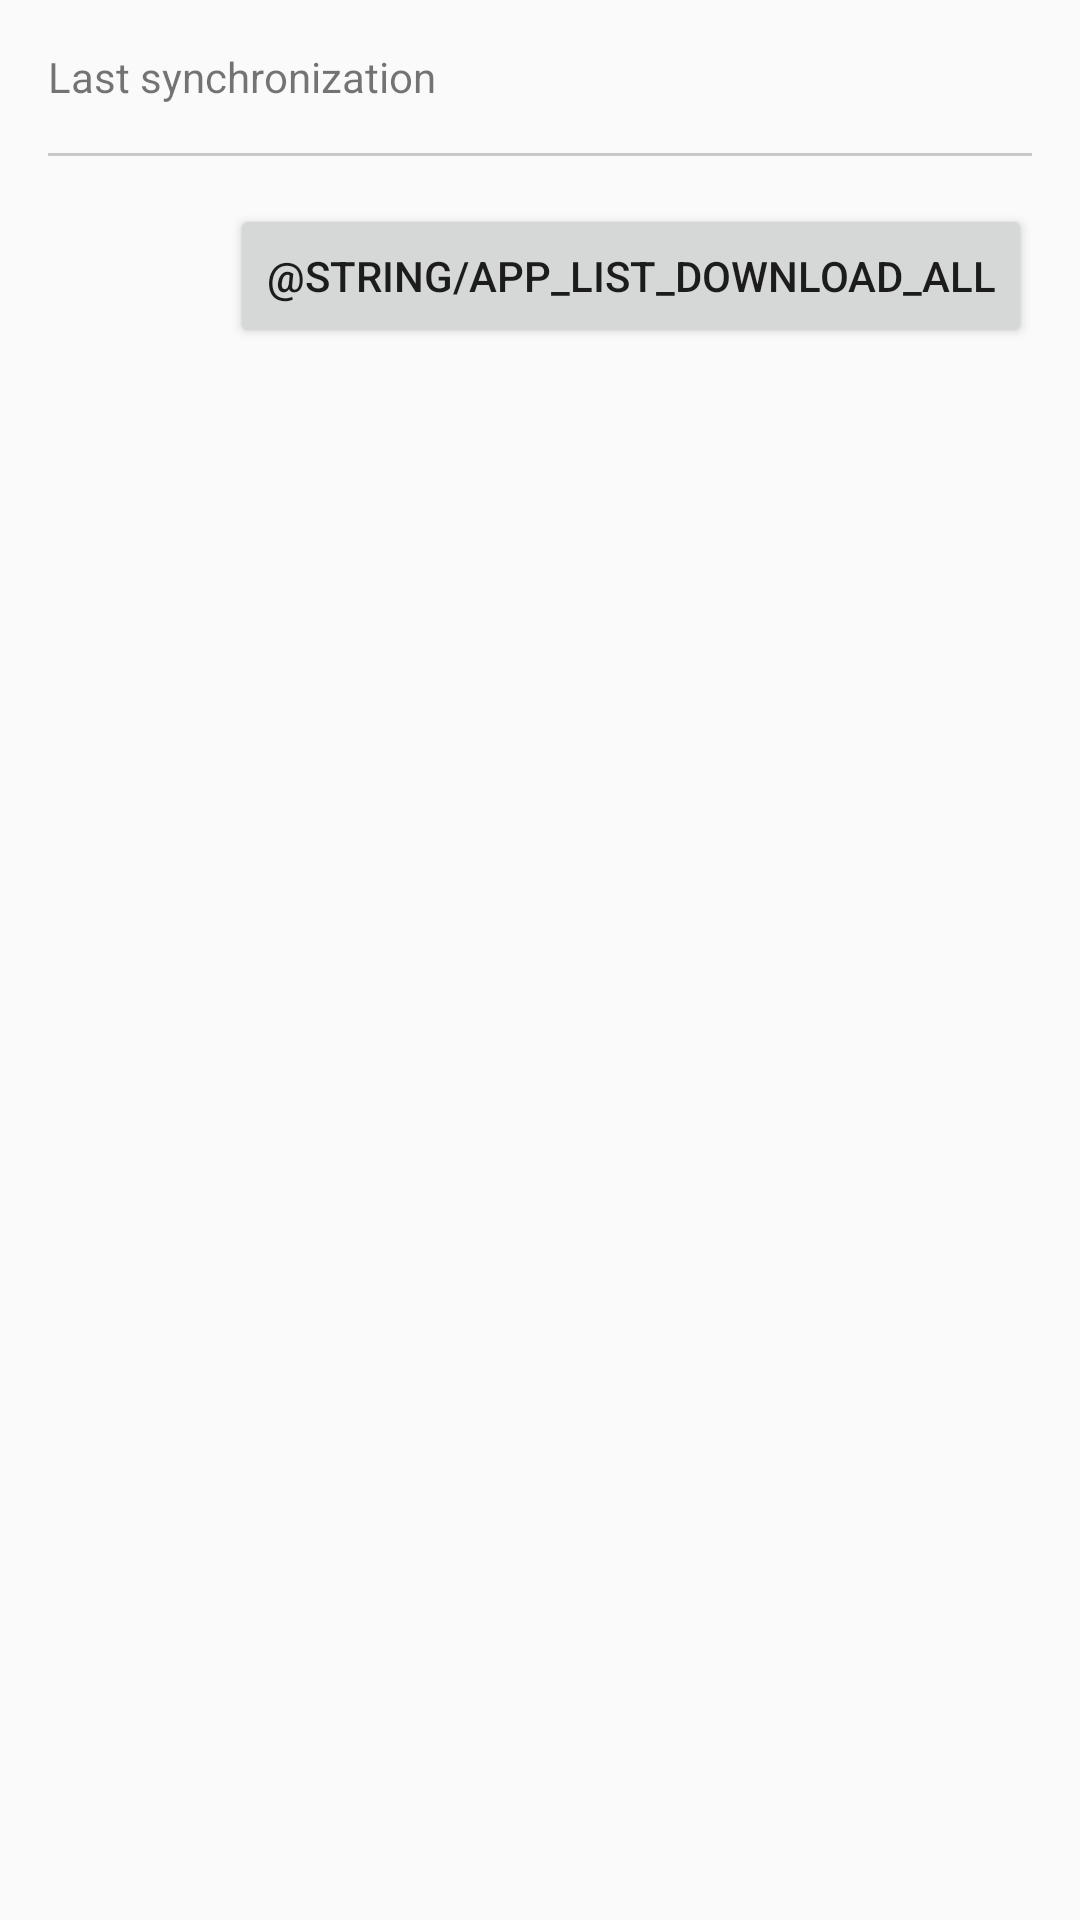

Write the Android layout XML for this screen, with the resource values it uses.
<!-- AndroidManifest.xml: application theme AppTheme -->
<!-- res/layout/activity_app_list.xml -->
<?xml version="1.0" encoding="utf-8"?>
<LinearLayout xmlns:android="http://schemas.android.com/apk/res/android"
    xmlns:tools="http://schemas.android.com/tools"
    android:layout_width="match_parent"
    android:layout_height="match_parent"
    android:orientation="vertical"
    android:paddingBottom="@dimen/activity_vertical_margin"
    android:paddingLeft="@dimen/activity_horizontal_margin"
    android:paddingRight="@dimen/activity_horizontal_margin"
    android:paddingTop="@dimen/activity_vertical_margin"
    tools:context="ai.elimu.appstore.synchronization.AppListActivity">

    <TextView
        android:id="@+id/textViewLastSynchronization"
        android:layout_width="match_parent"
        android:layout_height="wrap_content"
        android:text="@string/last_synchronization" />

    <View
        android:layout_width="match_parent"
        android:layout_height="1dp"
        android:layout_marginBottom="@dimen/activity_vertical_margin"
        android:layout_marginTop="@dimen/activity_vertical_margin"
        android:background="#33000000" />

    <Button
        android:id="@+id/btn_download_all"
        android:layout_width="wrap_content"
        android:layout_height="wrap_content"
        android:layout_gravity="right"
        android:text="@string/app_list_download_all" />

    <RelativeLayout
        android:layout_width="match_parent"
        android:layout_height="wrap_content">

        <android.support.v7.widget.RecyclerView
            android:id="@+id/recycler_view_apps"
            android:layout_width="match_parent"
            android:layout_height="wrap_content" />

        <ProgressBar
            android:id="@+id/progress_bar_loading"
            style="?android:attr/progressBarStyle"
            android:layout_width="wrap_content"
            android:layout_height="wrap_content"
            android:layout_centerInParent="true" />

    </RelativeLayout>

</LinearLayout>
<!-- resources referenced by this layout -->
<resources>
  <dimen name="activity_horizontal_margin">16dp</dimen>
  <dimen name="activity_vertical_margin">16dp</dimen>
  <string name="last_synchronization">Last synchronization</string>
  <style name="AppTheme" parent="Theme.AppCompat.Light.DarkActionBar">
          
          <item name="colorPrimary">@color/colorPrimary</item>
          <item name="colorPrimaryDark">@color/colorPrimaryDark</item>
          <item name="colorAccent">@color/colorAccent</item>
          
      </style>
  <color name="colorPrimary">@color/purple</color>
  <color name="colorPrimaryDark">@color/purple_darken_1</color>
  <color name="colorAccent">@color/indigo</color>
  <color name="purple">#9C27B0</color>
  <color name="purple_darken_1">#8E24AA</color>
  <color name="indigo">#3F51B5</color>
</resources>
